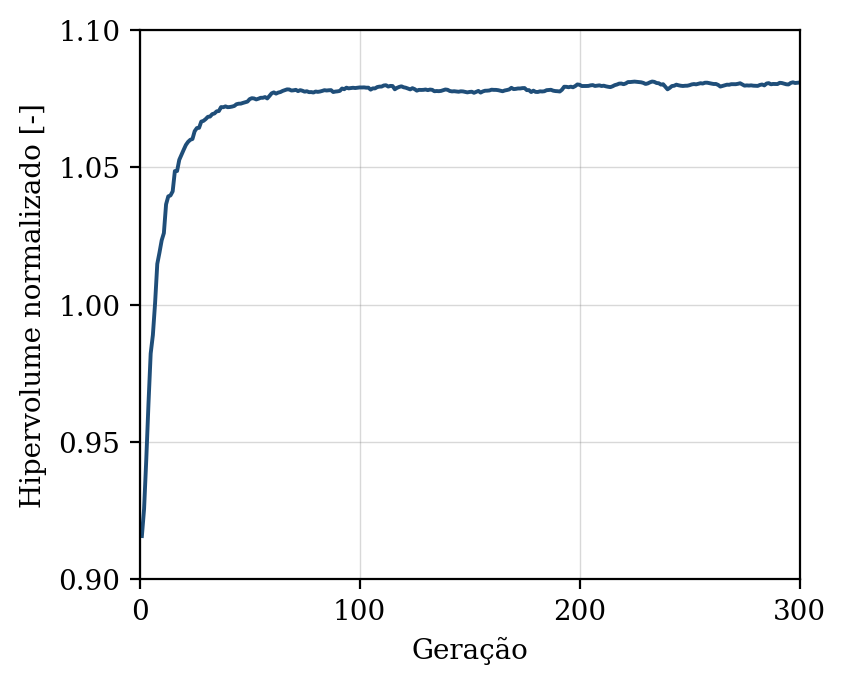

The file beside this chart, header and first rows:
geracao, hipervolume, n_solucoes, n_avaliacoes
1, 0.9158, 10, 50
2, 0.9257, 14, 100
3, 0.9437, 24, 150
4, 0.964, 27, 200
5, 0.9822, 31, 250
6, 0.9889, 36, 300
7, 1.001, 46, 350
8, 1.015, 44, 400
9, 1.019, 48, 450
10, 1.023, 50, 500
11, 1.026, 50, 550
12, 1.037, 50, 600
13, 1.039, 50, 650
14, 1.04, 50, 700
15, 1.041, 50, 750
16, 1.049, 50, 800
17, 1.049, 50, 850
18, 1.053, 50, 900
19, 1.055, 50, 950
20, 1.056, 50, 1000
21, 1.058, 50, 1050
22, 1.059, 50, 1100
23, 1.06, 50, 1150
24, 1.06, 50, 1200
25, 1.063, 50, 1250
26, 1.064, 50, 1300
27, 1.064, 50, 1350
28, 1.067, 50, 1400
29, 1.067, 50, 1450
30, 1.068, 50, 1500
31, 1.068, 50, 1550
32, 1.068, 50, 1600
33, 1.069, 50, 1650
34, 1.07, 50, 1700
35, 1.07, 50, 1750
36, 1.07, 50, 1800
37, 1.072, 50, 1850
38, 1.072, 50, 1900
39, 1.072, 50, 1950
40, 1.072, 50, 2000
41, 1.072, 50, 2050
42, 1.072, 50, 2100
43, 1.072, 50, 2150
44, 1.073, 50, 2200
45, 1.073, 50, 2250
46, 1.073, 50, 2300
47, 1.073, 50, 2350
48, 1.074, 50, 2400
49, 1.074, 50, 2450
50, 1.075, 50, 2500
51, 1.075, 50, 2550
52, 1.075, 50, 2600
53, 1.075, 50, 2650
54, 1.075, 50, 2700
55, 1.075, 50, 2750
56, 1.075, 50, 2800
57, 1.076, 50, 2850
58, 1.075, 50, 2900
59, 1.076, 50, 2950
60, 1.077, 50, 3000
... 240 more rows
